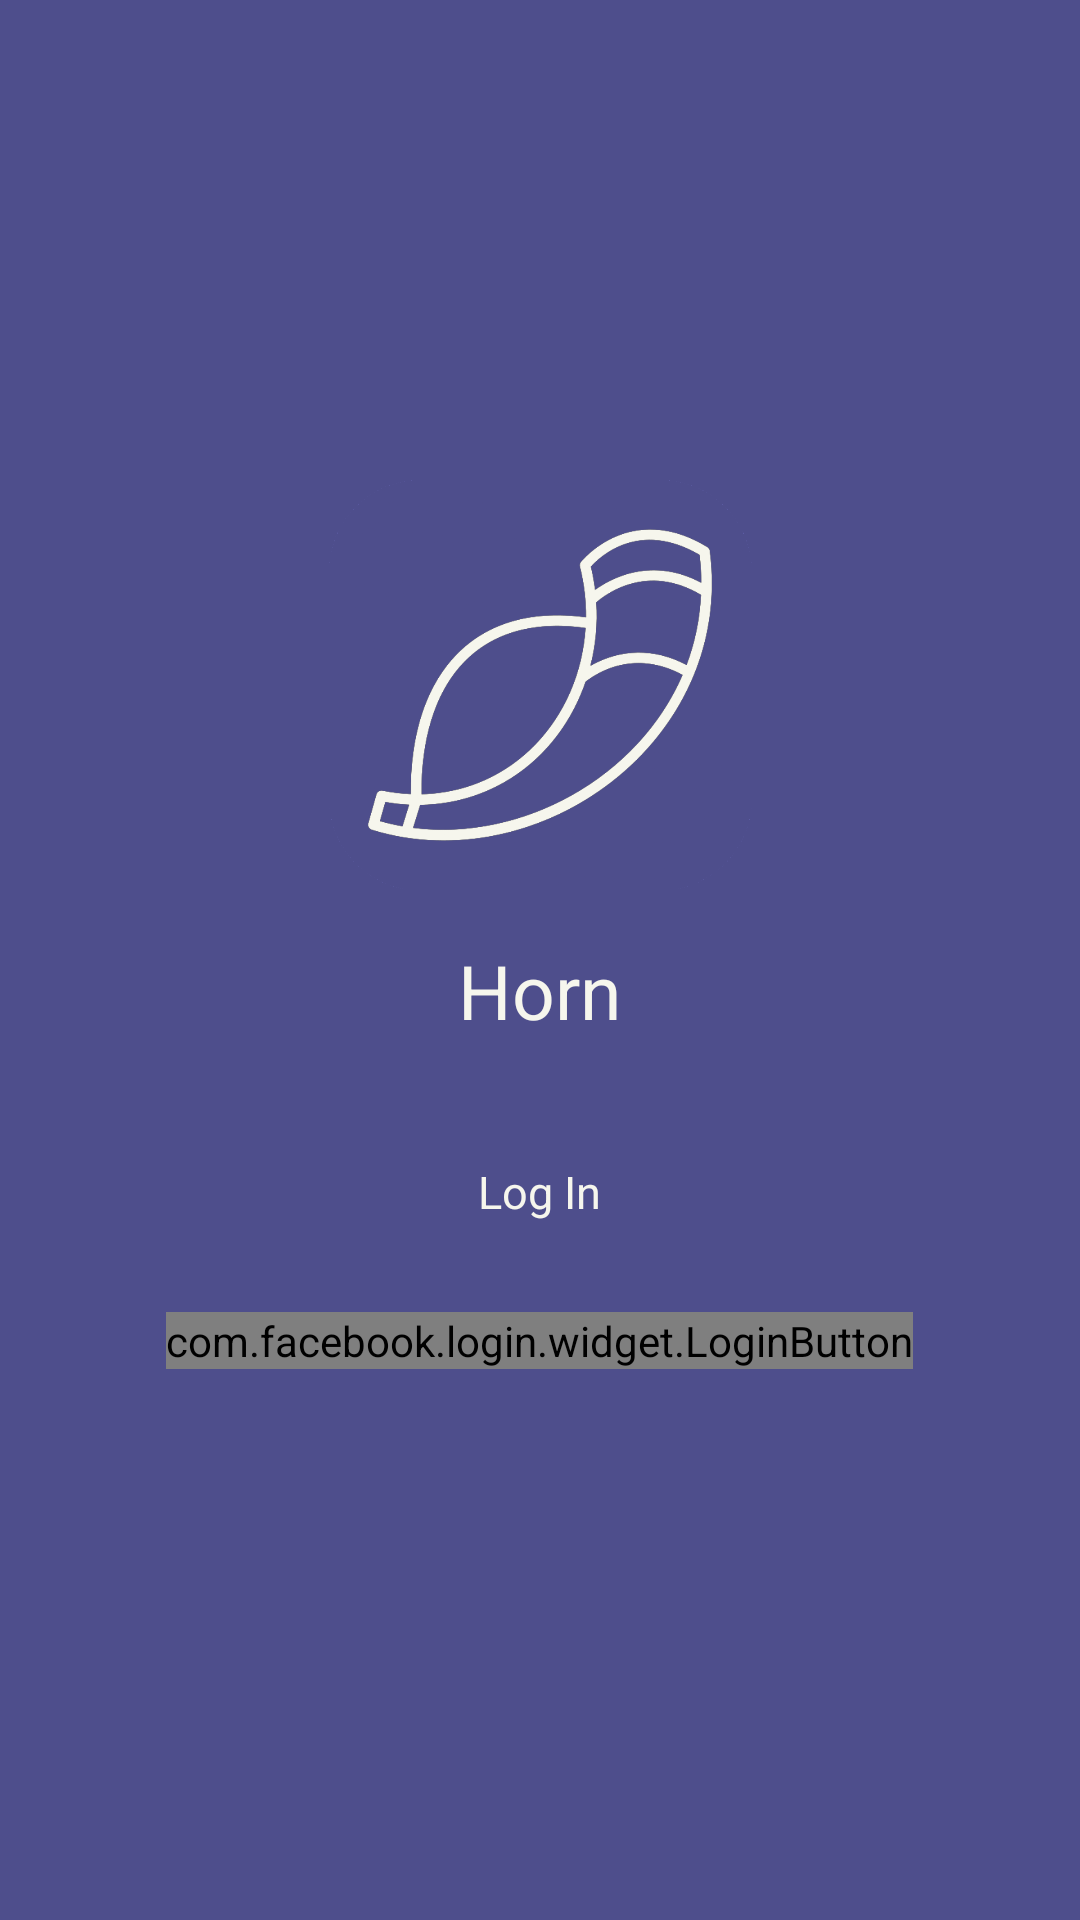

Write the Android layout XML for this screen, with the resource values it uses.
<!-- AndroidManifest.xml: application theme Theme.Horn -->
<!-- res/layout/activity_log_in.xml -->
<?xml version="1.0" encoding="utf-8"?>
<LinearLayout xmlns:android="http://schemas.android.com/apk/res/android"
    xmlns:tools="http://schemas.android.com/tools"
    android:layout_width="match_parent"
    android:layout_height="match_parent"
    android:background="@color/horn"
    android:gravity="center"
    android:orientation="vertical"
    tools:context=".LogInActivity">

    <ImageView
        android:layout_width="150dp"
        android:layout_height="150dp"
        android:src="@drawable/horn_logo"
        android:contentDescription="@string/app_name"/>

    <TextView
        android:layout_width="wrap_content"
        android:layout_height="wrap_content"
        android:layout_marginTop="10dp"
        android:text="@string/app_name"
        android:textColor="@color/horn_light"
        android:textSize="25sp"/>

    <TextView
        android:layout_width="wrap_content"
        android:layout_height="wrap_content"
        android:layout_marginTop="40dp"
        android:text="@string/logInHeader"
        android:textColor="@color/horn_light"
        android:textSize="15sp"/>


    <com.facebook.login.widget.LoginButton
        android:id="@+id/login_button"
        android:layout_width="wrap_content"
        android:layout_height="wrap_content"
        android:layout_gravity="center_horizontal"
        android:layout_marginTop="30dp"
        android:layout_marginBottom="30dp" />

</LinearLayout>
<!-- resources referenced by this layout -->
<resources>
  <color name="horn">#FF4e4e8c</color>
  <color name="horn_light">#FFf6f6ed</color>
  <!-- drawable horn_logo: png bitmap (drawable, 124529 bytes) -->
  <string name="app_name">Horn</string>
  <string name="logInHeader">Log In</string>
  <style name="Theme.Horn" parent="Theme.MaterialComponents.DayNight.DarkActionBar">
          
          <item name="colorPrimary">@color/purple_500</item>
          <item name="colorPrimaryVariant">@color/purple_700</item>
          <item name="colorOnPrimary">@color/white</item>
          
          <item name="colorSecondary">@color/teal_200</item>
          <item name="colorSecondaryVariant">@color/teal_700</item>
          <item name="colorOnSecondary">@color/black</item>
          
          <item name="android:statusBarColor" tools:targetApi="l">?attr/colorPrimaryVariant</item>
          
      </style>
  <color name="white">#FFFFFFFF</color>
  <color name="black">#FF000000</color>
  <!-- not gathered from this repository: default colours our renderer supplied (Android Studio template values) -->
  <color name="purple_500">#FF6200EE</color>
  <color name="purple_700">#FF3700B3</color>
  <color name="teal_200">#FF03DAC5</color>
  <color name="teal_700">#FF018786</color>
</resources>
